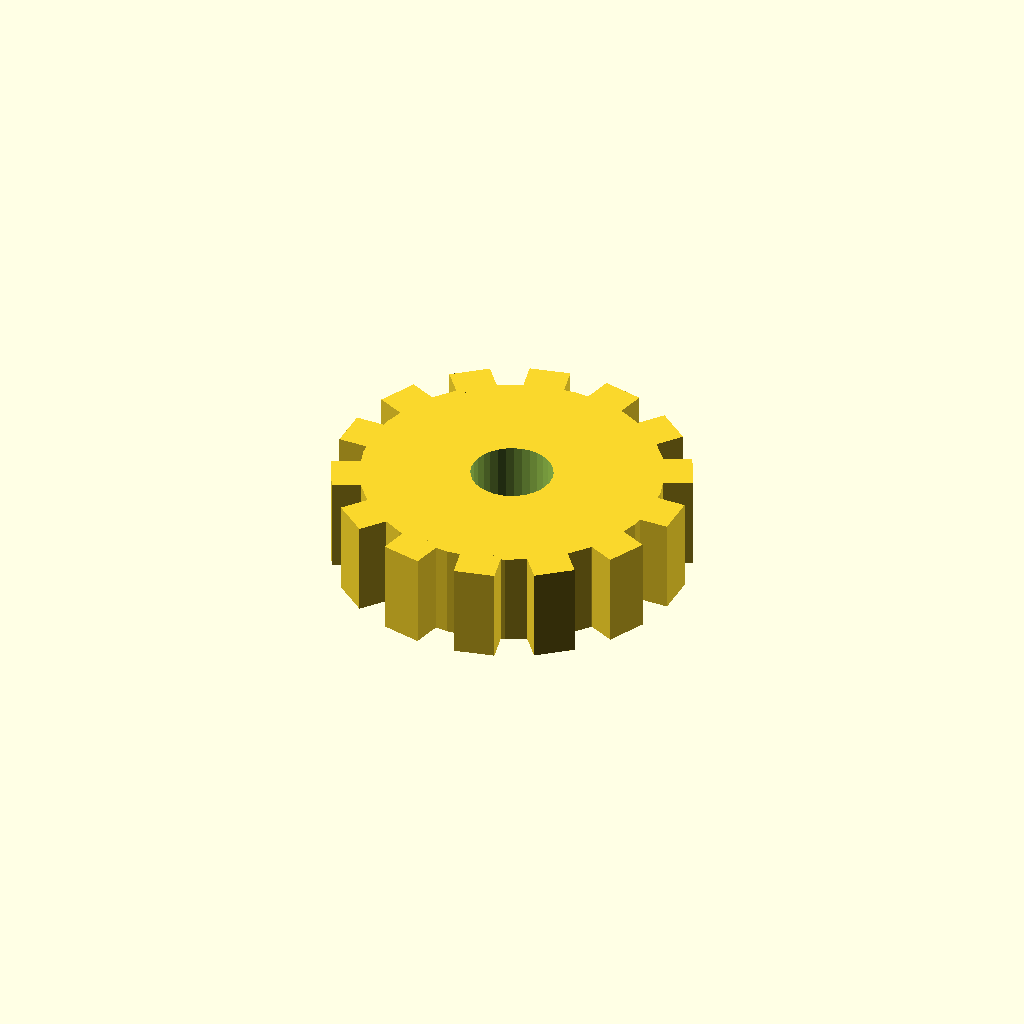
Cell 1: the model at its default parameters.
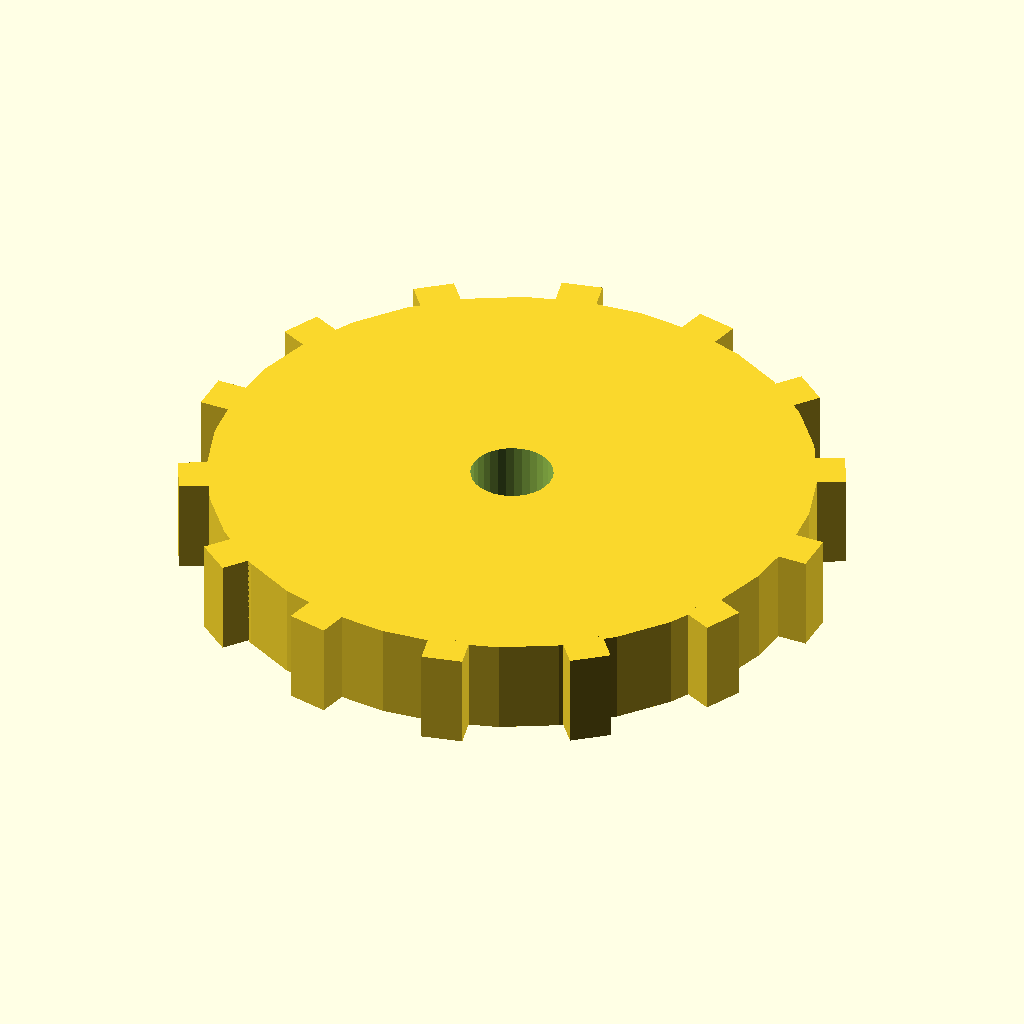
Cell 2: the same model with disc_r = 44.
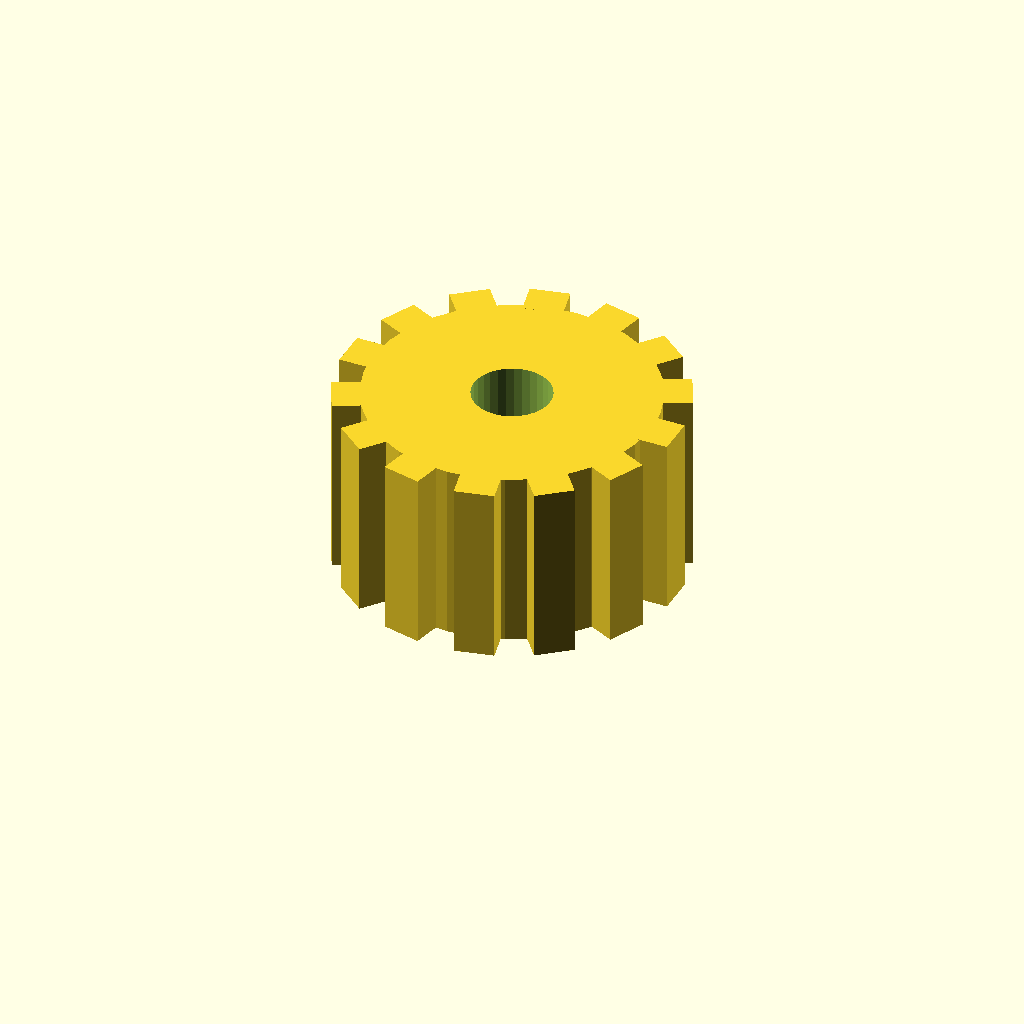
Cell 3: the same model with disc_t = 28.
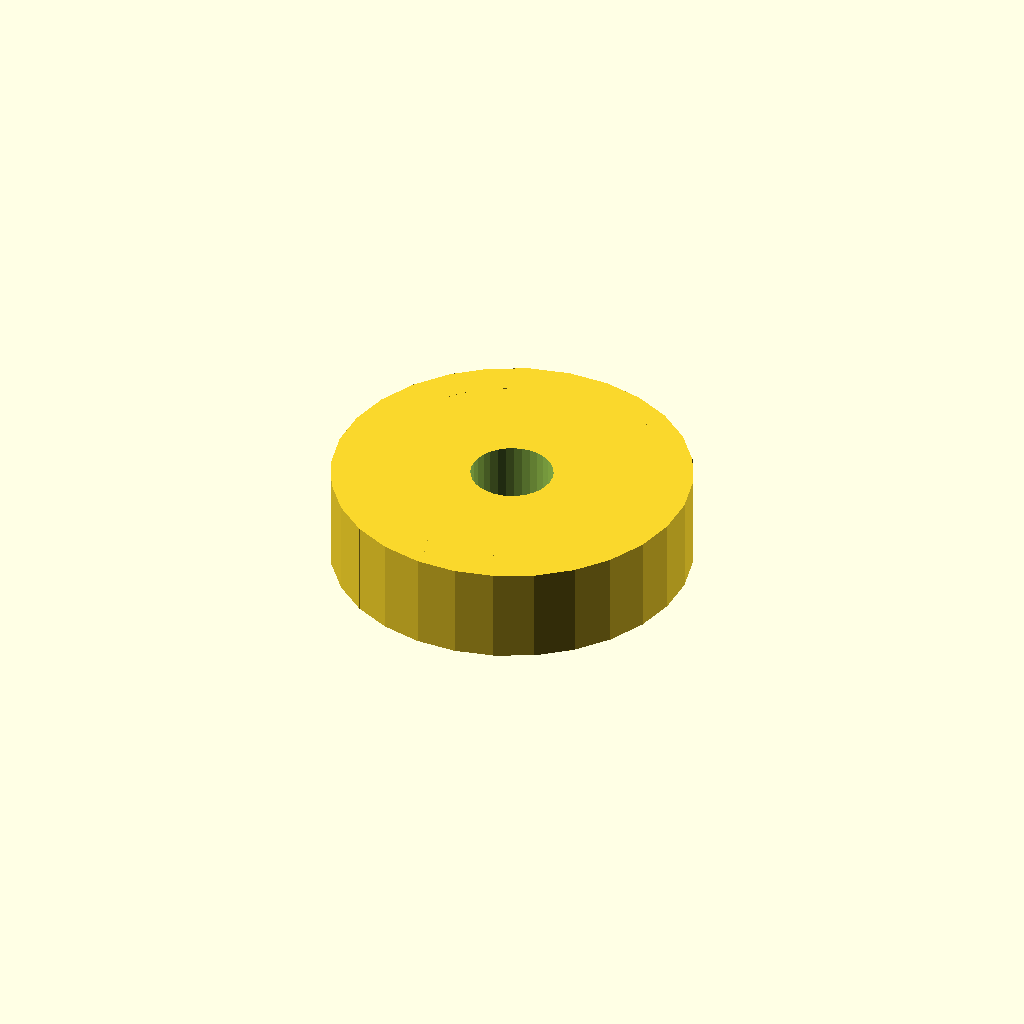
Cell 4: n_teeth = 28 (everything else at default).
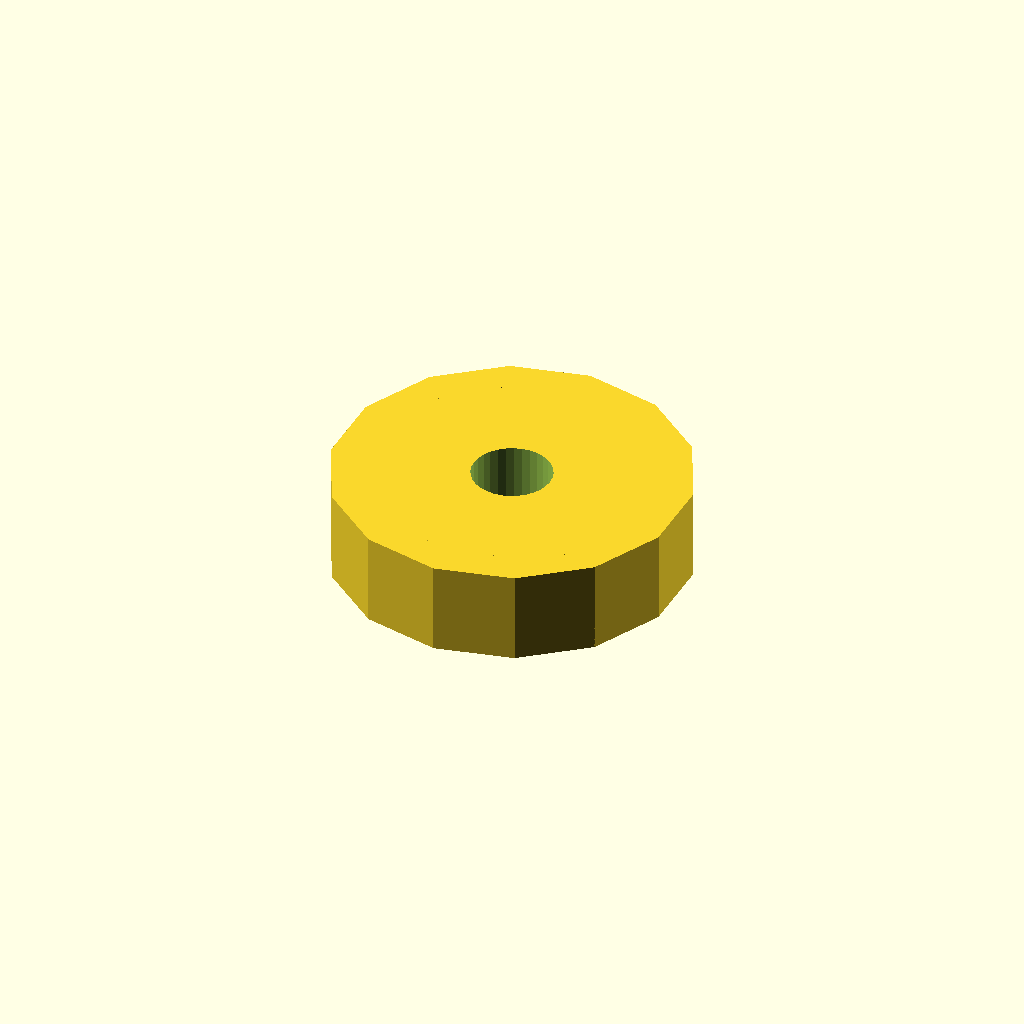
Cell 5 — tooth_w set to 12, the other parameters unchanged.
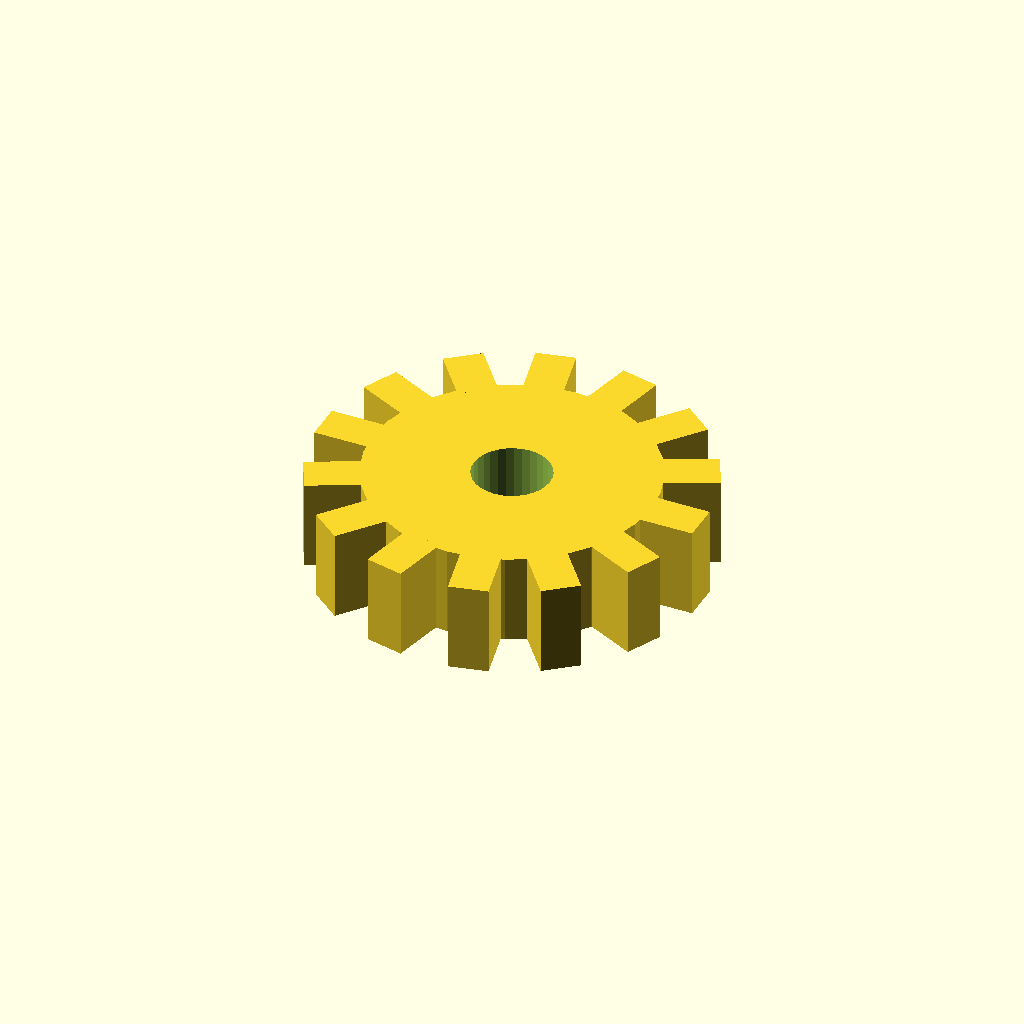
Cell 6: the same model with tooth_h = 8.
One fixed orthographic camera (rotation 55°, 0°, 25°; colour scheme Cornfield) for every cell.
OpenSCAD source file optional_data/data/solid3/spurblank/part_0075.scad:
$fn = 32;

// ----------------------------------------------------------------------
// Spur blank: bored gear blank
// ----------------------------------------------------------------------

// --- parameters (mm) ---
disc_r = 22;              // blank root radius
disc_t = 14;              // blank thickness
n_teeth = 14;             // stub tooth count
tooth_w = 6;              // tooth width at the root
tooth_h = 4;              // tooth height above the root
bore_r = 6;               // central bore radius

out_r = disc_r + tooth_h;  // tip radius
bbox_x = 52.0;  // measured width over the teeth
bbox_y = 52.03;  // measured depth over the teeth

difference() {
union() {
  cylinder(r = disc_r, h = disc_t);
  for (i = [0 : n_teeth - 1])
    rotate([0, 0, i * 360 / n_teeth])
      translate([disc_r - 1, -tooth_w / 2, 0])
        cube([tooth_h + 1, tooth_w, disc_t]);
}
  translate([0, 0, -1]) cylinder(r = bore_r, h = disc_t + 2);
}
Customizer parameters (derived from the source; name, type, default, range or options):
disc_r: number, default 22
disc_t: number, default 14
n_teeth: number, default 14
tooth_w: number, default 6
tooth_h: number, default 4
bore_r: number, default 6
bbox_x: number, default 52
bbox_y: number, default 52.03
